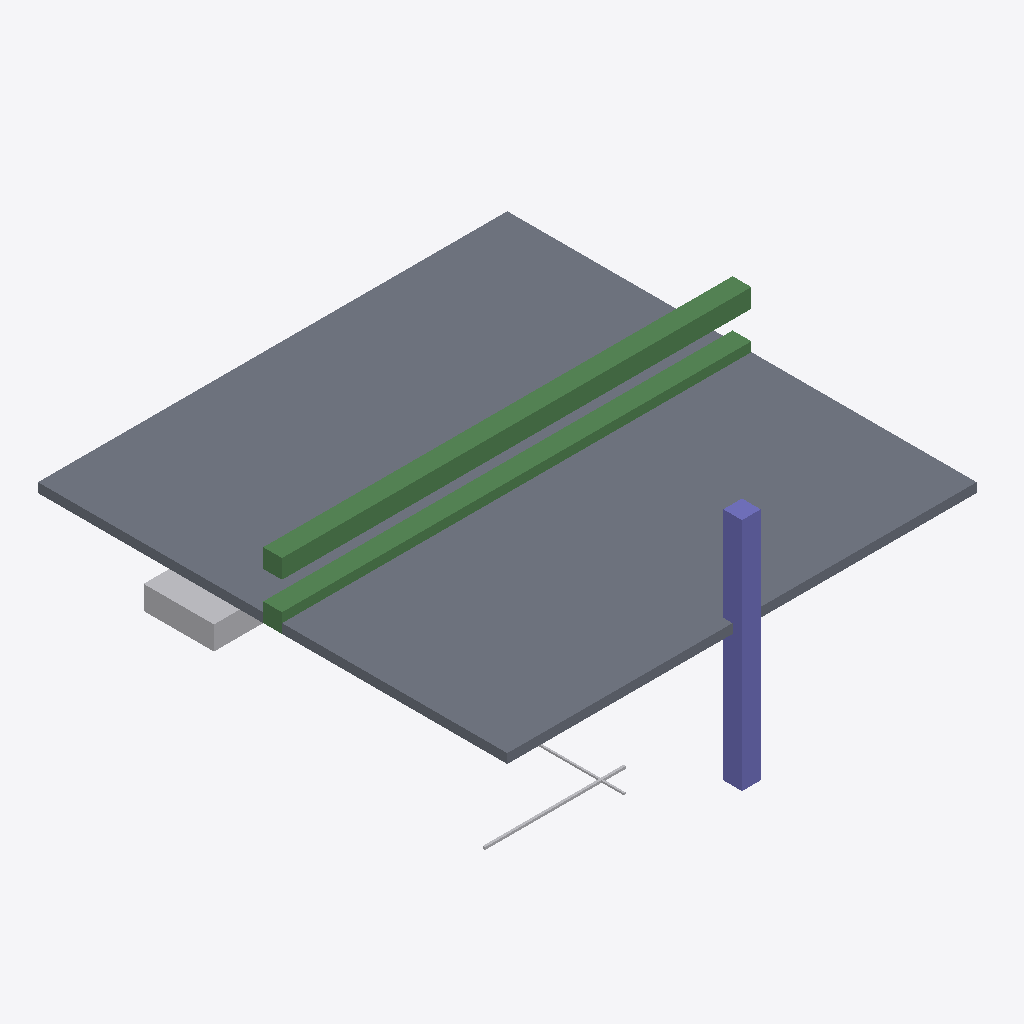
Isometric view of an IFC building model (IFC-SPF (STEP), schema IFC4, length unit metre), seen from the south-west, elements coloured by IFC class: 3 other elements (light grey), 2 beams (green), 1 slab (grey), 1 column (violet).
Extent 10.0 m × 10.2 m × 5.0 m (x, y, z). Storeys (1): Level 1 at 0.00 m. Elements (8): 3 IfcPipeSegment, 2 IfcBeam, 1 IfcColumn, 1 IfcDuctSegment, 1 IfcSlab.

HEADER;
FILE_DESCRIPTION(('ViewDefinition [CoordinationView]'),'2;1');
FILE_NAME('test_hospital_mep_scenario.ifc','2026-01-01T00:00:00',('BIMGUARD AI Blue Halo'),('BIMGUARD AI'),'IfcOpenShell 0.8.5-1c5b825','IfcOpenShell 0.8.5-1c5b825','');
FILE_SCHEMA(('IFC4'));
ENDSEC;
DATA;
#1=IFCPROJECT('3Bh1YV_QjHfBduncq5eKm3',$,'Blue Halo Test Project',$,$,$,$,(#10),#5);
#12=IFCSITE('27ki1lpLbTOgruuomrn73l',$,'Test Site',$,$,$,$,$,$,$,$,$,$,$);
#13=IFCBUILDING('3rVGEOmZ9O6Oyp6OJZHKg6',$,'Test Hospital',$,$,$,$,$,$,$,$,$);
#14=IFCBUILDINGSTOREY('1PrK9egu5S_v81u8dK6l13',$,'Level 1',$,$,$,$,$,$,0.0);
#80=IFCSLAB('3QRnnx0_nQdR6mFxkdT1YA',$,'Slab L1 (Z=3.0m)',$,$,#94,#89,$,.FLOOR.);
#60=IFCBEAM('2M8APTTCXJaR_Wyp2vT0rI',$,'Beam B2 (Y=5.0m, Z=4.0m)',$,$,#74,#69,$,$);
#40=IFCBEAM('37EDhLgrvSMPjjVl2vm8g$',$,'Beam B1 (Y=5.0m, Z=3.0m)',$,$,#54,#49,$,$);
#18=IFCCOLUMN('2aspYV8s9VBQeGJwtoo_f7',$,'Column C1 (X=5.0m)',$,$,#33,#27,$,$);
#183=IFCDUCTSEGMENT('0ofHWhBlHI7wRekoFS0Xtk',$,'Exhaust Duct (Scenario D - duct threshold)',$,$,#197,#192,$,$);
#100=IFCPIPESEGMENT('0NZ34oqSTTyBSJPT5Cw1AX',$,'CHW Pipe (Scenario A - isolated)',$,$,#114,#109,$,$);
#127=IFCPIPESEGMENT('1h8Om82ovOQwaLzjgOtw0y',$,'HW Pipe (Scenario B - crosses CHW)',$,$,#141,#136,$,$);
ENDSEC;
